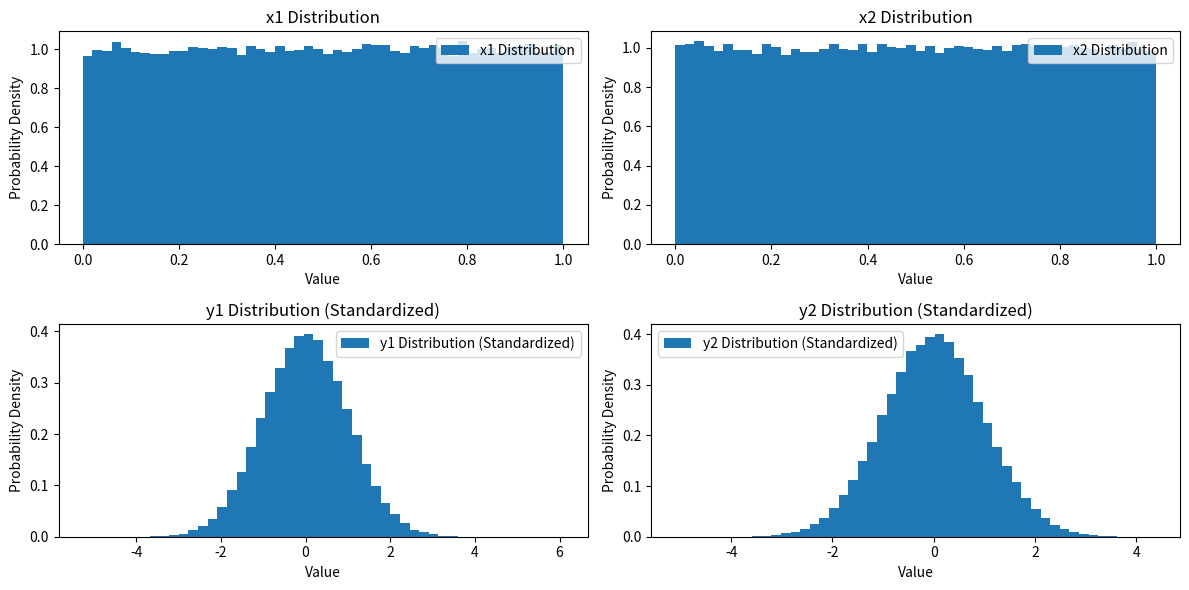

Here is the Python script that generated this plot:
import numpy as np
import matplotlib.pyplot as plt

# Linear Congruential Generator (LCG)
def lcg(seed, a, c, m, n):
    numbers = [seed]
    for _ in range(n - 1):
        next_number = (a * numbers[-1] + c) % m
        numbers.append(next_number)
    return np.array(numbers) / m

# Box-Muller transformation
def box_muller_transform(u1, u2):
    z1 = np.sqrt(-2 * np.log(u1)) * np.cos(2 * np.pi * u2)
    z2 = np.sqrt(-2 * np.log(u1)) * np.sin(2 * np.pi * u2)
    return z1, z2

# LCG parameters
a = 22695477
c = 1
m = 2**32
n = 10**5

# Generate x1 and x2 using LCG
seed = 42  # Seed value
x1 = lcg(seed, a, c, m, n)
x2 = lcg(seed + 1, a, c, m, n)

# Box-Muller transformation
u1 = x1
u2 = x2
y1, y2 = box_muller_transform(u1, u2)

# Standardize the distributions
y1_standardized = (y1 - np.mean(y1)) / np.std(y1)
y2_standardized = (y2 - np.mean(y2)) / np.std(y2)

# Plot probability distributions
plt.figure(figsize=(12, 6))

plt.subplot(2, 2, 1)
plt.hist(x1, bins=50, density=True, label='x1 Distribution')
plt.title('x1 Distribution')
plt.xlabel('Value')
plt.ylabel('Probability Density')
plt.legend()

plt.subplot(2, 2, 2)
plt.hist(x2, bins=50, density=True, label='x2 Distribution')
plt.title('x2 Distribution')
plt.xlabel('Value')
plt.ylabel('Probability Density')
plt.legend()

plt.subplot(2, 2, 3)
plt.hist(y1_standardized, bins=50, density=True, label='y1 Distribution (Standardized)')
plt.title('y1 Distribution (Standardized)')
plt.xlabel('Value')
plt.ylabel('Probability Density')
plt.legend()

plt.subplot(2, 2, 4)
plt.hist(y2_standardized, bins=50, density=True, label='y2 Distribution (Standardized)')
plt.title('y2 Distribution (Standardized)')
plt.xlabel('Value')
plt.ylabel('Probability Density')
plt.legend()

plt.tight_layout()
plt.show()
